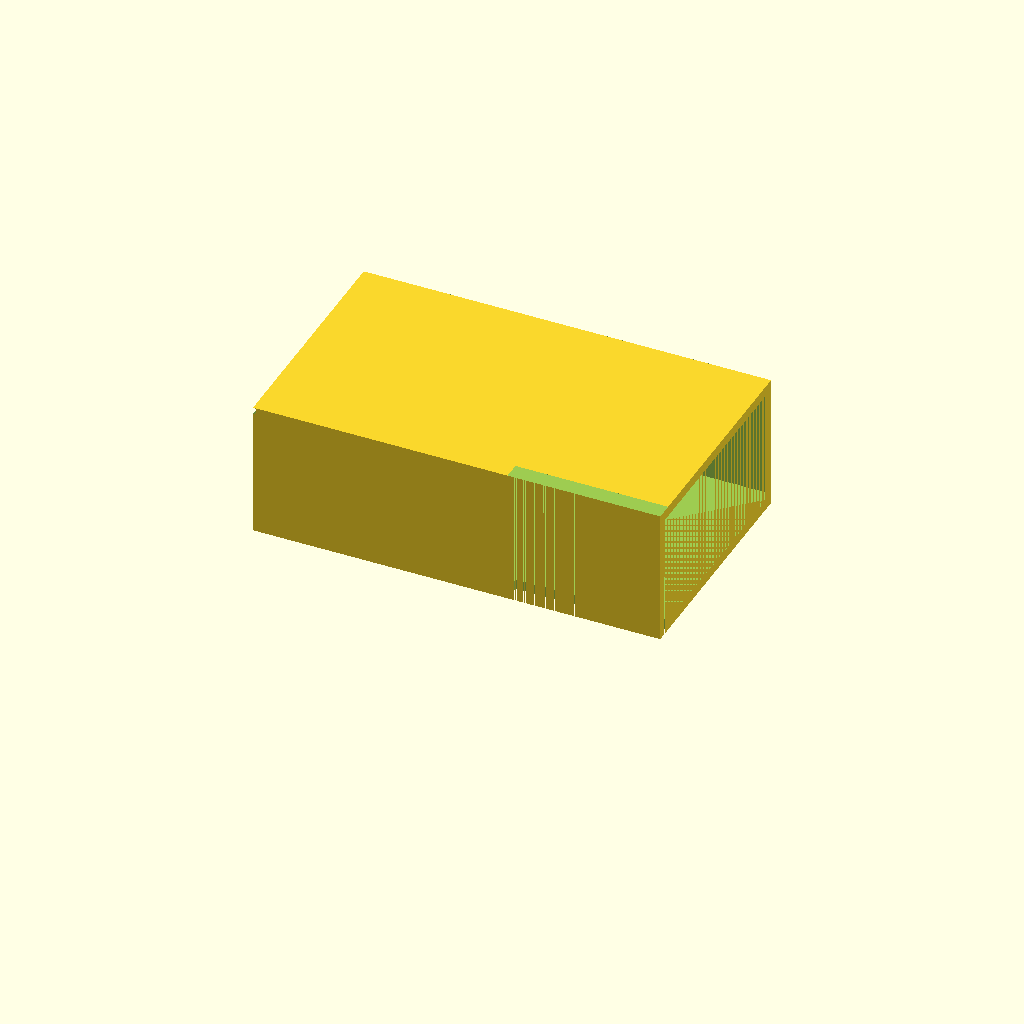
Cell 1: rendered with the file's own defaults.
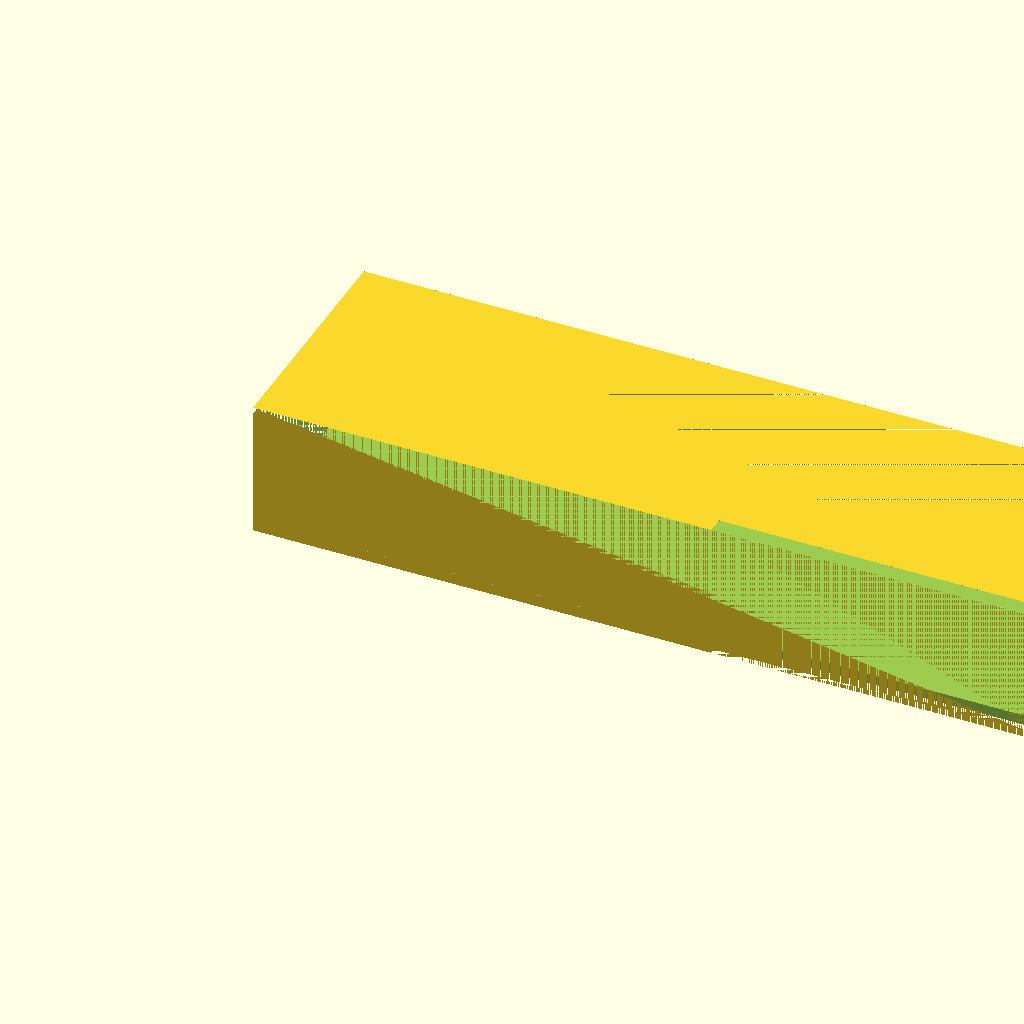
Cell 2 — tank_l set to 240, the other parameters unchanged.
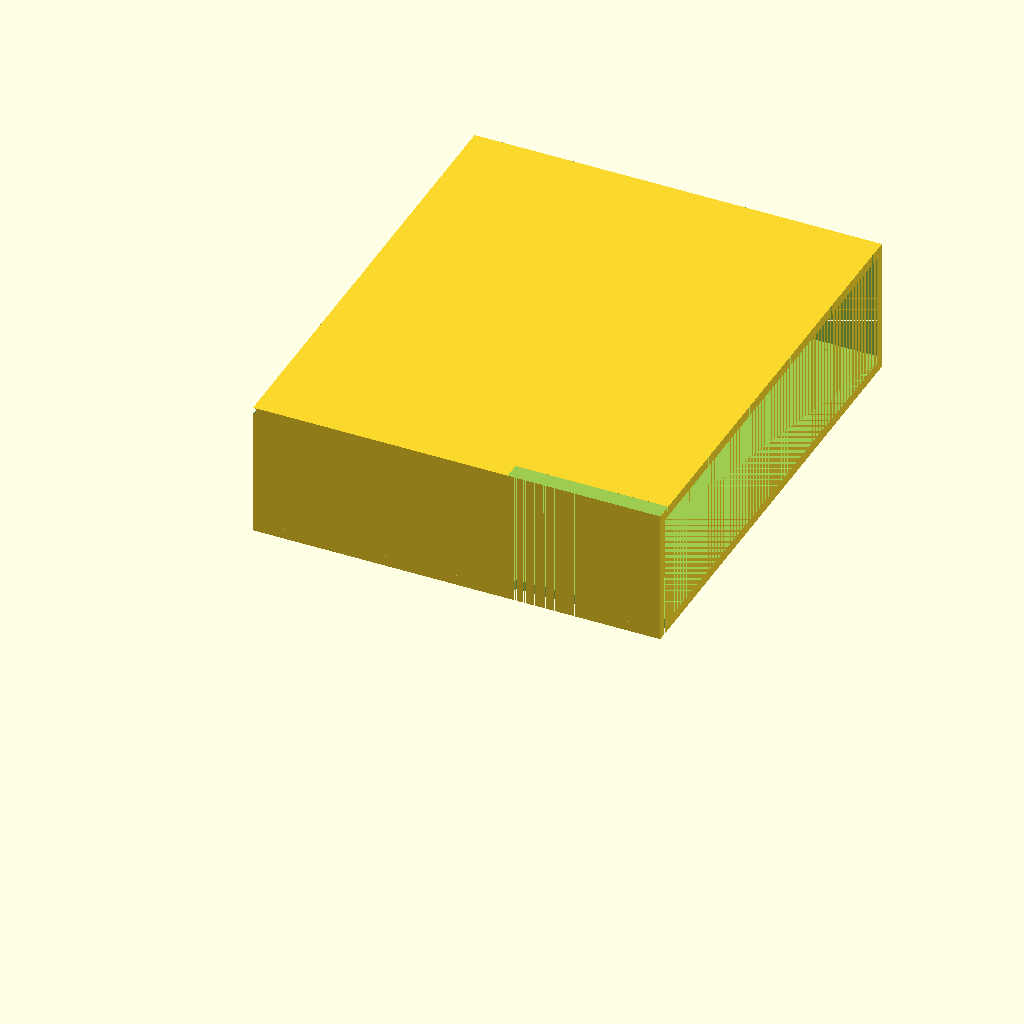
Cell 3: tank_w = 140 (everything else at default).
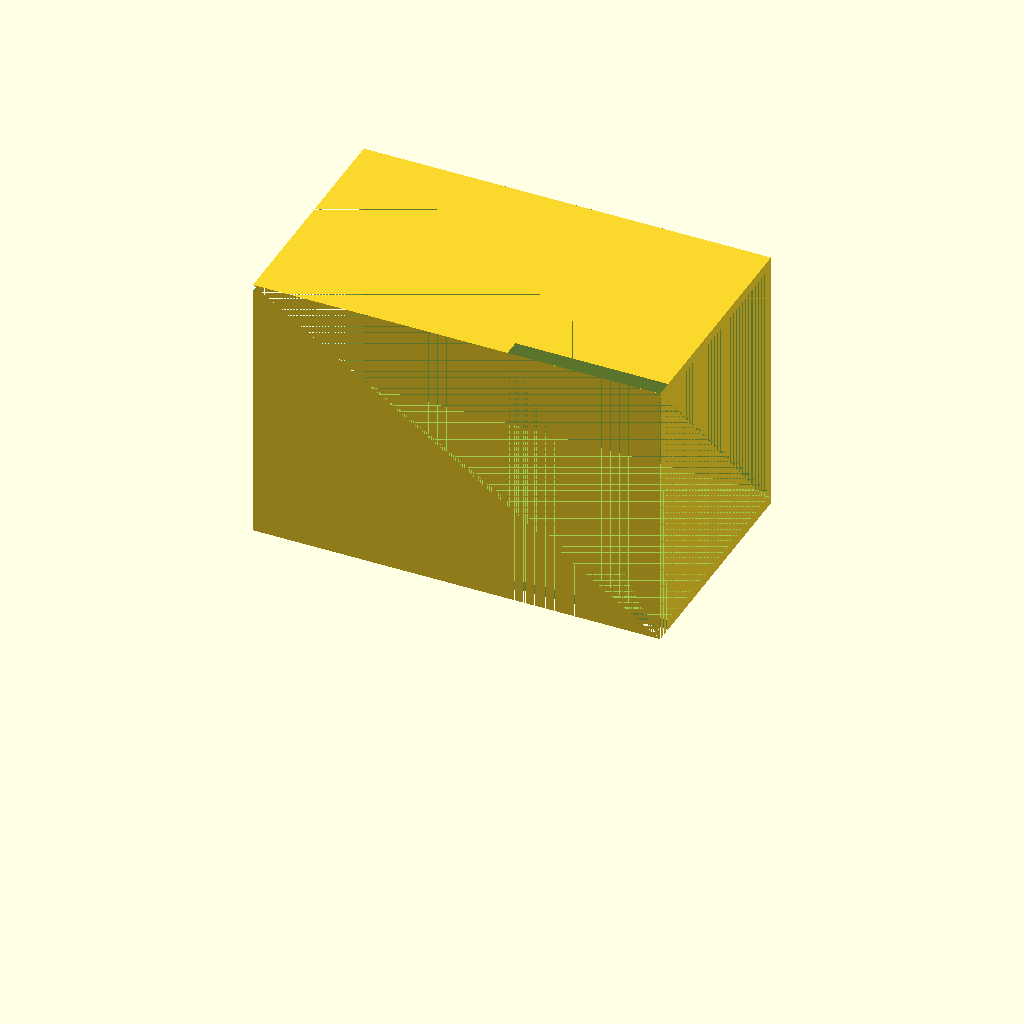
Cell 4 — tank_h set to 80, the other parameters unchanged.
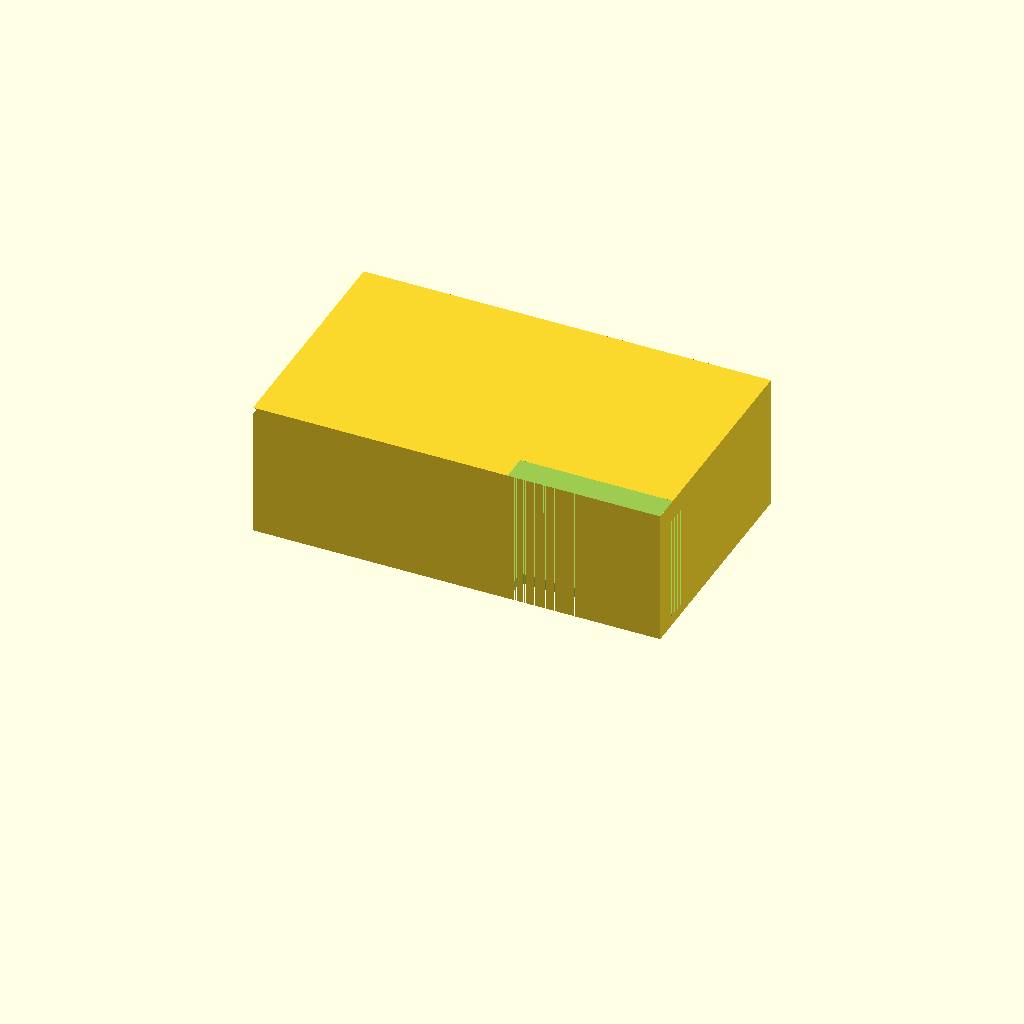
Cell 5: the same model with wall = 6.
All cells are drawn from one camera (rotation 55°, 0°, 25°, orthographic, colour scheme Cornfield), so only the parameter changes between them.
The OpenSCAD source (bench/results/gpu-v1-g7/code/scadcoder-v1/mini_gel_tank_s6_a0.scad):
// Open-top rectangular buffer tank for a mini horizontal gel-electrophoresis box, with a
// central raised platform that spans the width and creates two buffer chambers, and
// horizontal electrode holes through each end wall. NOVEL general part.
//

tank_l = 120;
tank_w = 70;
tank_h = 40;
wall   = 3;
floor  = 3;
platform_t = 10;
electrode_d = 2;

$fn = 48;

inner_h = tank_h - wall - floor;
platform_z = floor + platform_t;

difference() {
    cube([tank_l, tank_w, tank_h]);
    translate([0, 0, floor]) cube([tank_l, tank_w, tank_h - floor]);                 // hollow the body except the floor
    translate([0, wall, floor]) cube([tank_l, tank_w - 2 * wall, inner_h]);           // cavity: open top, flat floor
    translate([-(tank_l / 2 - 15), wall, floor]) cube([tank_l / 2 - 15, tank_w - 2 * wall, inner_h]);   // left chamber
    translate([tank_l / 2 + 15, wall, floor]) cube([tank_l / 2 - 15, tank_w - 2 * wall, inner_h]);   // right chamber
    translate([-(tank_l / 2 - 15), 0, -1]) cube([tank_l / 2 - 15, wall + 2, tank_h + 2]);          // left end wall (solid, for the electrode hole)
    translate([tank_l / 2 + 15, 0, -1]) cube([tank_l / 2 - 15, wall + 2, tank_h + 2]);             // right end wall (solid, for the electrode hole)
    for (y = [-(tank_w / 2 - wall), tank_w / 2 - wall])
        translate([0, y, tank_h - 1]) rotate([-90, 0, 0]) cylinder(h = tank_w - 2 * wall + 2, d = electrode_d);   // electrode holes in the end walls
}
Customizer parameters (derived from the source; name, type, default, range or options):
tank_l: number, default 120
tank_w: number, default 70
tank_h: number, default 40
wall: number, default 3
floor: number, default 3
platform_t: number, default 10
electrode_d: number, default 2
